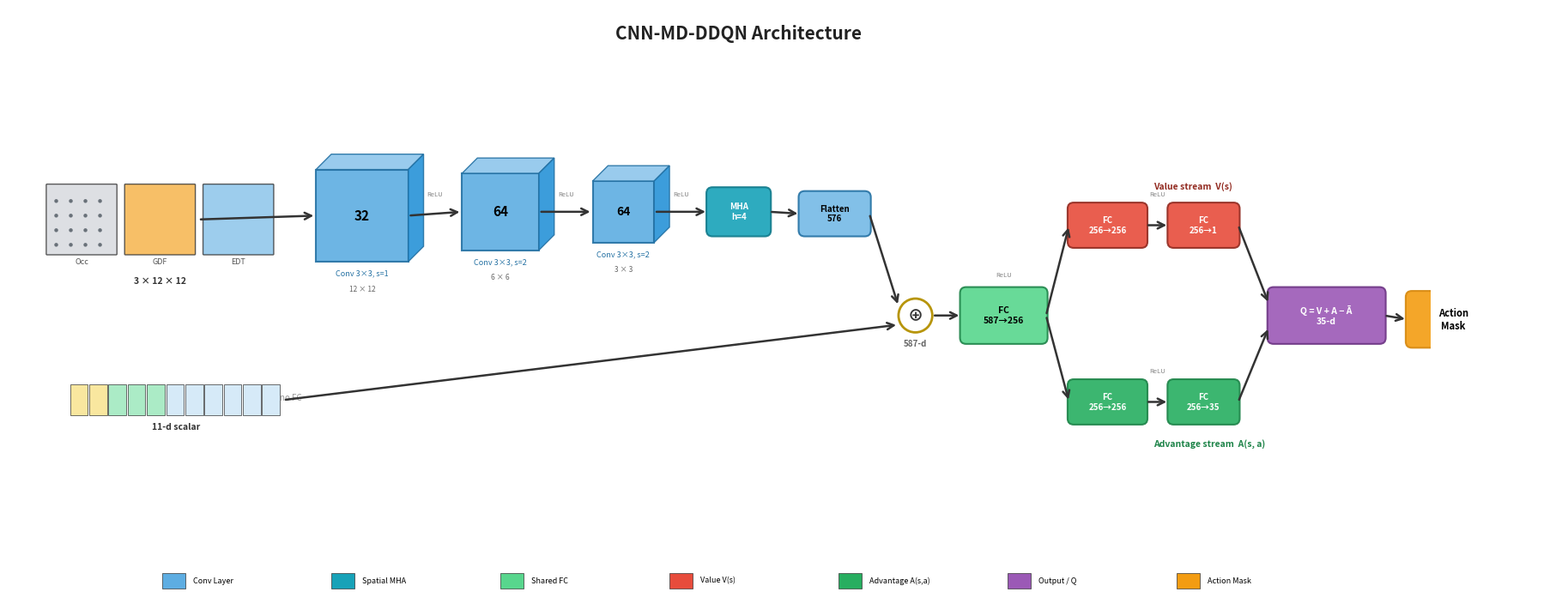

The script that saved this image: (Note: this script raises an exception after producing the figure.)
#!/usr/bin/env python3
"""
CNN-MD-DDQN 架构可视化（v2，与代码严格一致）

架构路径（Dueling + MHA，即 MD-DDQN）：
  地图 3×12×12 → Conv(3→32) → Conv(32→64,s2) → Conv(64→64,s2)
               → SpatialMHA(h=4) → Flatten(576)
  标量 11-d ──────────────────────────────────→ (直接拼接，无FC)
  拼接 587-d → SharedFC(587→256) → ReLU
            ├→ ValueFC(256→256→1)
            └→ AdvFC(256→256→35)
  Q = V + A - mean(A) → ActionMask → a*

输出: paper/figures/cnn_md_ddqn_architecture.{pdf,png}
"""

import matplotlib.pyplot as plt
import matplotlib.patches as mpatches
from matplotlib.patches import FancyBboxPatch, Polygon, Rectangle, Circle
import numpy as np
from pathlib import Path


# ── 颜色方案 ──────────────────────────────────────────────────────────
C = {
    "conv": "#5DADE2",
    "conv_b": "#2471A3",
    "mha": "#17A2B8",
    "mha_b": "#117A8B",
    "fc": "#58D68D",
    "fc_b": "#1E8449",
    "value": "#E74C3C",
    "value_b": "#922B21",
    "adv": "#27AE60",
    "adv_b": "#1E8449",
    "out": "#9B59B6",
    "out_b": "#6C3483",
    "mask": "#F39C12",
    "mask_b": "#D68910",
    "concat": "#F4D03F",
    "concat_b": "#B7950B",
    "input": "#E8E8E8",
    "arrow": "#333333",
    "scalar_bg": "#FEF9E7",
    "scalar_b": "#B7950B",
}


def lighten(color, amount=0.3):
    import matplotlib.colors as mc
    import colorsys
    r, g, b = mc.to_rgb(color)
    h, l, s = colorsys.rgb_to_hls(r, g, b)
    return colorsys.hls_to_rgb(h, min(1.0, l + amount * (1 - l)), s)


def darken(color, amount=0.2):
    import matplotlib.colors as mc
    import colorsys
    r, g, b = mc.to_rgb(color)
    h, l, s = colorsys.rgb_to_hls(r, g, b)
    return colorsys.hls_to_rgb(h, l * (1 - amount), s)


def is_dark(color):
    import matplotlib.colors as mc
    r, g, b = mc.to_rgb(color)
    return 0.299 * r + 0.587 * g + 0.114 * b < 0.5


# ── 绘图原语 ──────────────────────────────────────────────────────────
def draw_3d_block(ax, x, y, w, h, d, label, fc, bc, fontsize=9, sublabel=None, sublabel2=None):
    """绘制3D立方体块"""
    dx, dy = d * 0.5, d * 0.5
    tc, sc = lighten(fc, 0.3), darken(fc, 0.2)

    front = Polygon([(x, y), (x+w, y), (x+w, y+h), (x, y+h)],
                    facecolor=fc, edgecolor=bc, lw=1.5, alpha=0.9)
    top = Polygon([(x, y+h), (x+dx, y+h+dy), (x+w+dx, y+h+dy), (x+w, y+h)],
                  facecolor=tc, edgecolor=bc, lw=1, alpha=0.9)
    side = Polygon([(x+w, y), (x+w+dx, y+dy), (x+w+dx, y+h+dy), (x+w, y+h)],
                   facecolor=sc, edgecolor=bc, lw=1, alpha=0.9)
    ax.add_patch(front)
    ax.add_patch(top)
    ax.add_patch(side)

    txt_color = "white" if is_dark(fc) else "black"
    ax.text(x + w/2, y + h/2, label, ha="center", va="center",
            fontsize=fontsize, fontweight="bold", color=txt_color)
    if sublabel:
        ax.text(x + w/2, y - 0.18, sublabel, ha="center", fontsize=6.5, color=bc)
    if sublabel2:
        ax.text(x + w/2, y - 0.38, sublabel2, ha="center", fontsize=6, color="#666")
    return x + w/2, y + h/2


def draw_flat(ax, x, y, w, h, label, fc, bc, fontsize=8):
    """绘制扁平圆角块"""
    rect = FancyBboxPatch((x, y), w, h, boxstyle="round,pad=0.02,rounding_size=0.08",
                          facecolor=fc, edgecolor=bc, lw=1.5, alpha=0.9)
    ax.add_patch(rect)
    txt_color = "white" if is_dark(fc) else "black"
    ax.text(x + w/2, y + h/2, label, ha="center", va="center",
            fontsize=fontsize, fontweight="bold", color=txt_color)
    return x + w/2, y + h/2


def draw_arrow(ax, start, end, color=None, lw=1.8):
    color = color or C["arrow"]
    ax.annotate("", xy=end, xytext=start,
                arrowprops=dict(arrowstyle="->", color=color, lw=lw, mutation_scale=14))


def draw_concat(ax, x, y, r=0.22):
    circle = Circle((x, y), r, facecolor="white", edgecolor=C["concat_b"], lw=2)
    ax.add_patch(circle)
    ax.text(x, y, "⊕", ha="center", va="center", fontsize=13, fontweight="bold", color="#333")
    return x, y


def draw_input_maps(ax, x, y):
    """3通道12×12地图输入"""
    sz = 0.9
    gap = 0.12
    labels = ["Occ", "GDF", "EDT"]
    colors = ["#D5D8DC", "#F5B041", "#85C1E9"]
    for i, (lb, co) in enumerate(zip(labels, colors)):
        cx = x + i * (sz + gap)
        rect = FancyBboxPatch((cx, y), sz, sz, boxstyle="round,pad=0.01",
                              facecolor=co, edgecolor="#333", lw=1, alpha=0.8)
        ax.add_patch(rect)
        # 占据栅格用小方块暗示
        if lb == "Occ":
            for j in range(4):
                for k in range(4):
                    rx = cx + 0.08 + j * 0.19
                    ry = y + 0.08 + k * 0.19
                    dot = Circle((rx + 0.04, ry + 0.04), 0.025,
                                 facecolor="#1C2833", alpha=0.6)
                    ax.add_patch(dot)
        ax.text(cx + sz/2, y - 0.13, lb, ha="center", fontsize=6.5, color="#555")
    ax.text(x + 1.5*(sz + gap) - gap/2, y - 0.38, "3 × 12 × 12",
            ha="center", fontsize=7.5, fontweight="bold", color="#333")
    center_x = x + 1.5*(sz + gap) - gap/2
    return center_x, y + sz/2


def draw_scalar_input(ax, x, y):
    """11维标量向量"""
    n = 11
    cw = 0.25
    h = 0.4
    for i in range(n):
        co = "#F9E79F" if i < 2 else ("#ABEBC6" if i < 5 else "#D6EAF8")
        rect = Rectangle((x + i*cw, y), cw - 0.02, h,
                          facecolor=co, edgecolor="#333", lw=0.5)
        ax.add_patch(rect)
    total_w = n * cw
    ax.text(x + total_w/2, y - 0.18, "11-d scalar", ha="center",
            fontsize=7.5, fontweight="bold", color="#333")
    return x + total_w/2, y + h/2


# ── 主绘图 ────────────────────────────────────────────────────────────
def draw_architecture():
    fig, ax = plt.subplots(figsize=(18, 7.5), dpi=300)
    ax.set_xlim(-0.5, 18)
    ax.set_ylim(-0.3, 7.5)
    ax.axis("off")
    ax.set_aspect("equal")

    # 标题
    ax.text(9, 7.1, "CNN-MD-DDQN Architecture",
            ha="center", fontsize=15, fontweight="bold", color="#222")

    # ── 行1：地图分支（y ≈ 4.5） ──
    row_map = 4.3

    # 输入地图
    map_cx, map_cy = draw_input_maps(ax, 0.0, row_map)

    # Conv1
    c1x = 3.5
    c1 = draw_3d_block(ax, c1x, row_map - 0.1, 1.2, 1.2, 0.4, "32",
                       C["conv"], C["conv_b"], 11,
                       sublabel="Conv 3×3, s=1", sublabel2="12 × 12")

    # Conv2
    c2x = c1x + 1.9
    c2 = draw_3d_block(ax, c2x, row_map + 0.05, 1.0, 1.0, 0.4, "64",
                       C["conv"], C["conv_b"], 11,
                       sublabel="Conv 3×3, s=2", sublabel2="6 × 6")

    # Conv3
    c3x = c2x + 1.7
    c3 = draw_3d_block(ax, c3x, row_map + 0.15, 0.8, 0.8, 0.4, "64",
                       C["conv"], C["conv_b"], 10,
                       sublabel="Conv 3×3, s=2", sublabel2="3 × 3")

    # MHA
    mha_x = c3x + 1.5
    mha = draw_flat(ax, mha_x, row_map + 0.25, 0.8, 0.6, "MHA\nh=4",
                    C["mha"], C["mha_b"], 7)

    # Flatten
    fl_x = mha_x + 1.2
    fl = draw_flat(ax, fl_x, row_map + 0.25, 0.9, 0.55, "Flatten\n576",
                   lighten(C["conv"], 0.15), C["conv_b"], 7)

    # 箭头：地图分支
    draw_arrow(ax, (map_cx + 0.5, map_cy), (c1x, c1[1]))
    draw_arrow(ax, (c1x + 1.2, c1[1]), (c2x, c2[1]))
    draw_arrow(ax, (c2x + 1.0, c2[1]), (c3x, c3[1]))
    draw_arrow(ax, (c3x + 0.8, c3[1]), (mha_x, mha[1]))
    draw_arrow(ax, (mha_x + 0.8, mha[1]), (fl_x, fl[1]))

    # ── 行2：标量分支（y ≈ 2.2） ──
    row_scalar = 2.2
    sc_cx, sc_cy = draw_scalar_input(ax, 0.3, row_scalar)

    # 虚线标注"直接拼接，无FC"
    ax.annotate("no FC", xy=(sc_cx + 1.5, sc_cy), fontsize=7,
                fontstyle="italic", color="#999", ha="center")

    # ── 拼接节点 ──
    concat_x = fl_x + 1.5
    concat_y = 3.5
    concat = draw_concat(ax, concat_x, concat_y)

    # 箭头到拼接
    draw_arrow(ax, (fl_x + 0.9, fl[1]), (concat_x - 0.22, concat_y + 0.12))
    draw_arrow(ax, (sc_cx + 1.4, sc_cy), (concat_x - 0.22, concat_y - 0.12))

    # 拼接维度标注
    ax.text(concat_x, concat_y - 0.4, "587-d", ha="center",
            fontsize=7, fontweight="bold", color="#666")

    # ── Shared FC ──
    sfc_x = concat_x + 0.6
    sfc_y = 3.15
    sfc = draw_flat(ax, sfc_x, sfc_y, 1.1, 0.7, "FC\n587→256",
                    C["fc"], C["fc_b"], 7.5)
    draw_arrow(ax, (concat_x + 0.22, concat_y), (sfc_x, sfc[1]))

    # ── 分叉点 ──
    fork_x = sfc_x + 1.1
    fork_y = sfc[1]

    # ── Value 流（上方） ──
    v1_x = fork_x + 0.3
    v1_y = fork_y + 0.9
    v1 = draw_flat(ax, v1_x, v1_y, 1.0, 0.55, "FC\n256→256",
                   C["value"], C["value_b"], 7)
    v2_x = v1_x + 1.3
    v2 = draw_flat(ax, v2_x, v1_y, 0.9, 0.55, "FC\n256→1",
                   C["value"], C["value_b"], 7)
    # V(s) 标签
    ax.text(v1_x + 1.1, v1_y + 0.75, "Value stream  V(s)",
            fontsize=7.5, fontweight="bold", color=C["value_b"])

    draw_arrow(ax, (fork_x, fork_y), (v1_x, v1[1]))
    draw_arrow(ax, (v1_x + 1.0, v1[1]), (v2_x, v2[1]))

    # ── Advantage 流（下方） ──
    a1_x = fork_x + 0.3
    a1_y = fork_y - 1.4
    a1 = draw_flat(ax, a1_x, a1_y, 1.0, 0.55, "FC\n256→256",
                   C["adv"], C["adv_b"], 7)
    a2_x = a1_x + 1.3
    a2 = draw_flat(ax, a2_x, a1_y, 0.9, 0.55, "FC\n256→35",
                   C["adv"], C["adv_b"], 7)
    # A(s,a) 标签
    ax.text(a1_x + 1.1, a1_y - 0.3, "Advantage stream  A(s, a)",
            fontsize=7.5, fontweight="bold", color=C["adv_b"])

    draw_arrow(ax, (fork_x, fork_y), (a1_x, a1[1]))
    draw_arrow(ax, (a1_x + 1.0, a1[1]), (a2_x, a2[1]))

    # ── Q 聚合 ──
    q_x = a2_x + 1.3
    q_y = fork_y - 0.35
    q = draw_flat(ax, q_x, q_y, 1.5, 0.7, "Q = V + A − Ā\n35-d",
                  C["out"], C["out_b"], 7.5)

    draw_arrow(ax, (v2_x + 0.9, v2[1]), (q_x, q[1] + 0.15))
    draw_arrow(ax, (a2_x + 0.9, a2[1]), (q_x, q[1] - 0.15))

    # ── Action Mask ──
    am_x = q_x + 1.8
    am_y = q_y - 0.05
    am = draw_flat(ax, am_x, am_y, 1.2, 0.7, "Action\nMask",
                   C["mask"], C["mask_b"], 8)
    draw_arrow(ax, (q_x + 1.5, q[1]), (am_x, am[1]))

    # ── 输出 ──
    out_x = am_x + 1.5
    out_y = am_y + 0.05
    out = draw_flat(ax, out_x, out_y, 0.8, 0.6, "a*",
                    C["out"], C["out_b"], 10)
    draw_arrow(ax, (am_x + 1.2, am[1]), (out_x, out[1]))

    # ── 每层 ReLU 标注（简洁标注在箭头上方） ──
    relu_positions = [
        ((c1x + 1.2 + c2x) / 2, c1[1] + 0.25),
        ((c2x + 1.0 + c3x) / 2, c2[1] + 0.2),
        ((c3x + 0.8 + mha_x) / 2, c3[1] + 0.2),
        (sfc_x + 0.55, sfc_y + 0.85),
        ((v1_x + 1.0 + v2_x) / 2, v1_y + 0.65),
        ((a1_x + 1.0 + a2_x) / 2, a1_y + 0.65),
    ]
    for rx, ry in relu_positions:
        ax.text(rx, ry, "ReLU", fontsize=5.5, ha="center", color="#888",
                fontstyle="italic")

    # ── 图例 ──
    legend_y = -0.05
    legend_items = [
        ("Conv Layer", C["conv"]),
        ("Spatial MHA", C["mha"]),
        ("Shared FC", C["fc"]),
        ("Value V(s)", C["value"]),
        ("Advantage A(s,a)", C["adv"]),
        ("Output / Q", C["out"]),
        ("Action Mask", C["mask"]),
    ]
    for i, (lb, co) in enumerate(legend_items):
        lx = 1.5 + i * 2.2
        rect = Rectangle((lx, legend_y), 0.3, 0.2,
                          facecolor=co, edgecolor="#333", lw=0.5)
        ax.add_patch(rect)
        ax.text(lx + 0.4, legend_y + 0.1, lb, va="center", fontsize=6.5)

    plt.tight_layout()
    return fig


def main():
    fig = draw_architecture()
    out_dir = Path(__file__).parent
    stem = "cnn_md_ddqn_architecture"
    fig.savefig(out_dir / f"{stem}.pdf", bbox_inches="tight", format="pdf")
    fig.savefig(out_dir / f"{stem}.png", bbox_inches="tight", dpi=300, format="png")
    print(f"Saved: {out_dir / stem}.pdf / .png")
    plt.close(fig)


if __name__ == "__main__":
    main()
